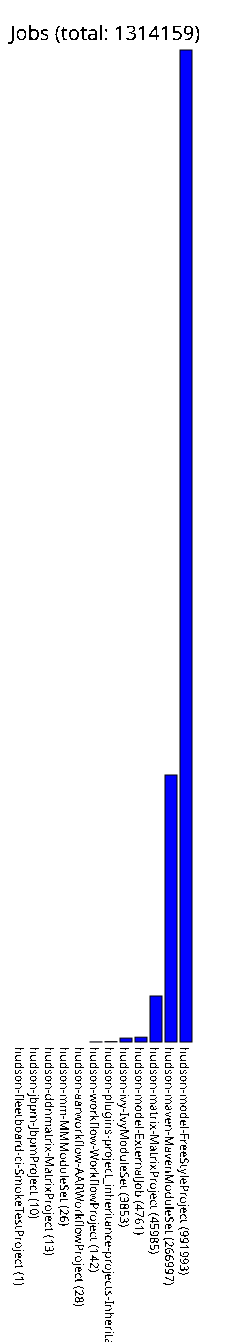

Source data for this figure (header and first rows):
hudson-fleetboard-ci-SmokeTestProject, 1
hudson-jbpm-JbpmProject, 10
hudson-ddnmatrix-MatrixProject, 13
hudson-mm-MMModuleSet, 26
hudson-aarworkflow-AARWorkflowProject, 28
hudson-workflow-WorkflowProject, 142
hudson-plugins-project_inheritance-proje…, 350
hudson-ivy-IvyModuleSet, 3853
hudson-model-ExternalJob, 4761
hudson-matrix-MatrixProject, 45985
hudson-maven-MavenModuleSet, 266997
hudson-model-FreeStyleProject, 991993
